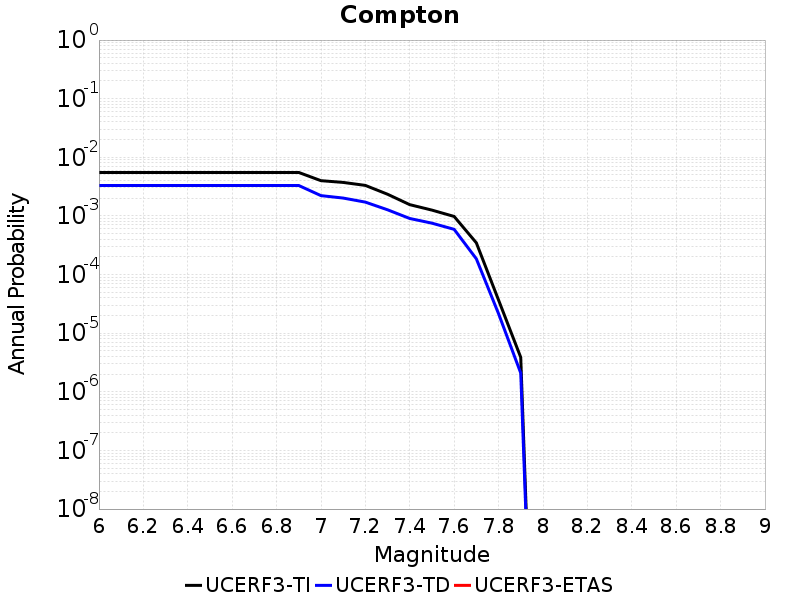

Data behind this chart, as committed beside it:
Magnitude, UCERF3-TI Prob, UCERF3-TD Prob, UCERF3-ETAS Prob
6.0, 0.005518, 0.003305, 0.0
6.1, 0.005518, 0.003305, 0.0
6.2, 0.005518, 0.003305, 0.0
6.3, 0.005518, 0.003305, 0.0
6.4, 0.005518, 0.003305, 0.0
6.5, 0.005518, 0.003305, 0.0
6.6, 0.005518, 0.003305, 0.0
6.7, 0.005518, 0.003305, 0.0
6.8, 0.005518, 0.003305, 0.0
6.9, 0.005518, 0.003305, 0.0
7.0, 0.003995, 0.002221, 0.0
7.1, 0.003731, 0.002019, 0.0
7.2, 0.003318, 0.001721, 0.0
7.3, 0.002345, 0.001273, 0.0
7.4, 0.001558, 9.047477E-4, 0.0
7.5, 0.001257, 7.5270724E-4, 0.0
7.6, 9.795959E-4, 5.907812E-4, 0.0
7.7, 3.4769322E-4, 1.8552726E-4, 0.0
7.8, 3.6809684E-5, 2.1524485E-5, 0.0
7.9, 3.872125E-6, 2.0871348E-6, 0.0
